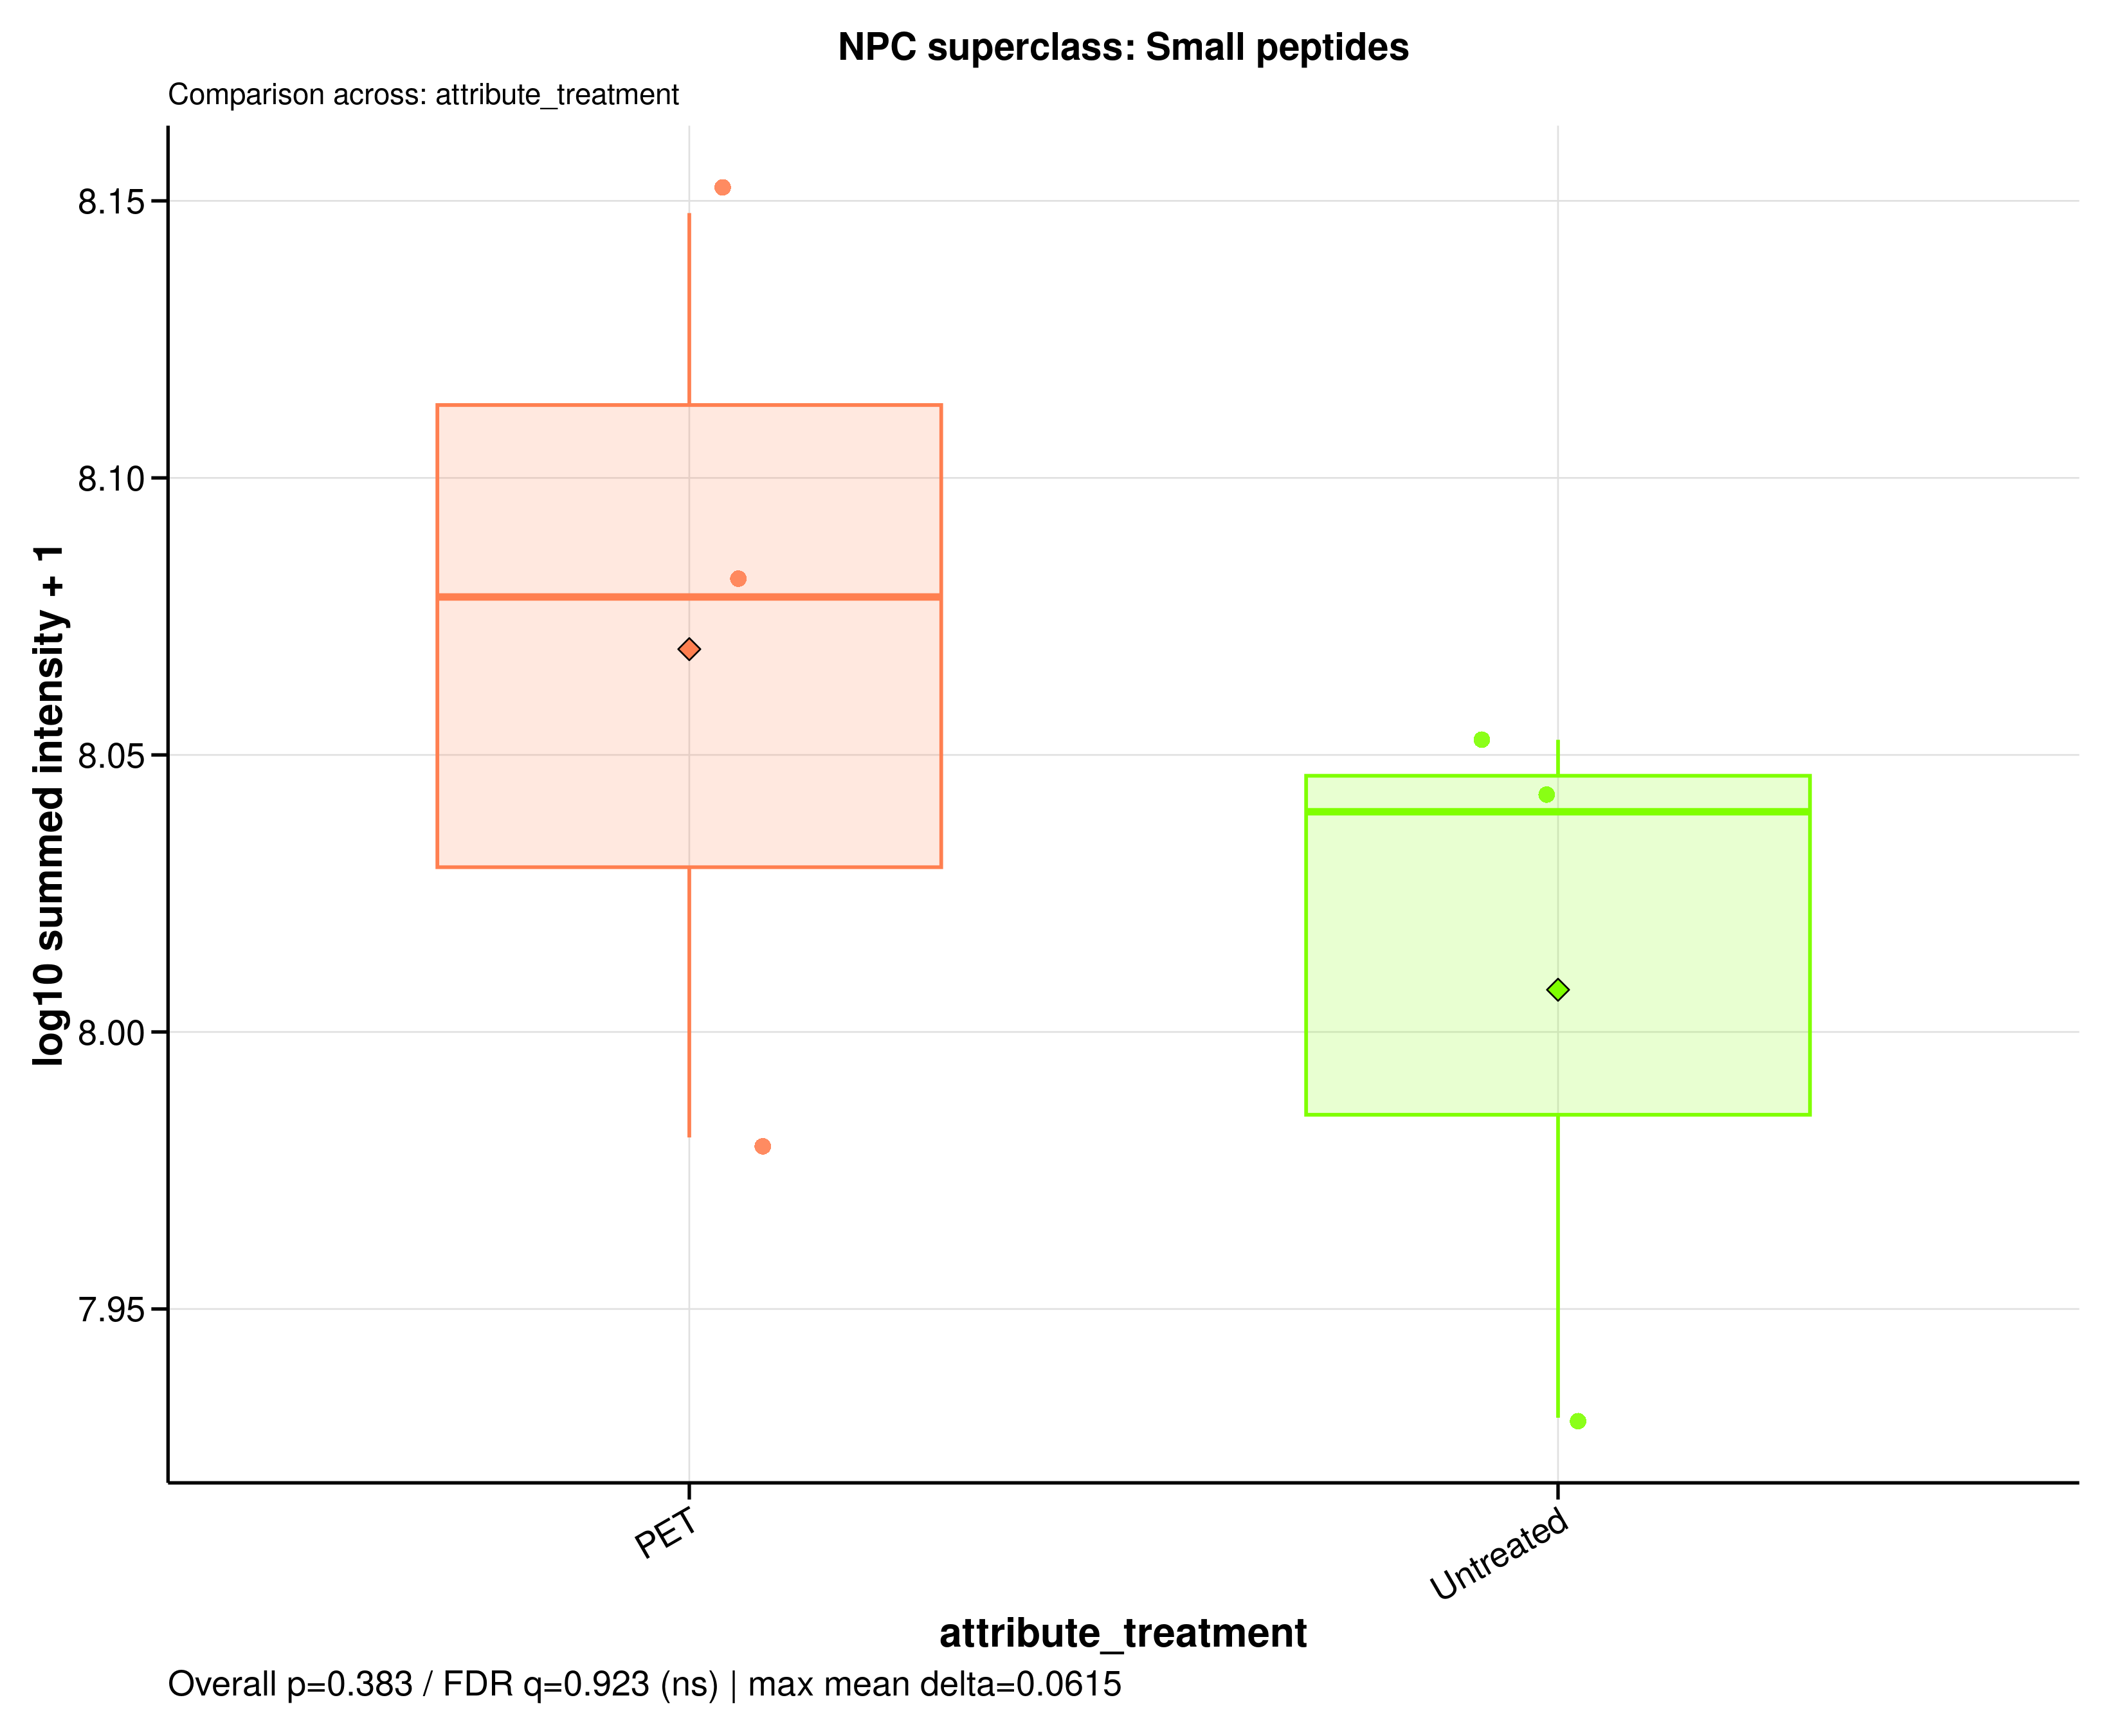

Values plotted in this chart, from the file beside it:
sample_id	group	data_source	npc_level	npc_term	npc_label	npc_plot_label	npc_pathway	npc_superclass	npc_class	n_features	summed_intensity	plot_intensity	npc_overall_test	npc_overall_p_value	npc_overall_q_value	npc_overall_significance	npc_max_mean_difference	npc_max_median_difference
A549_110626_PET100	PET	raw	superclass	Small peptides	NPC superclass: Small peptides	Small peptides	Amino acids and Peptides | Amino acids a…	Small peptides	Aminoacids | Dipeptides | Tripeptides	18	119814177	8.079	wilcoxon_rank_sum	0.3827	0.9232	ns	0.06147	0.03877
A549_110626_untreated	Untreated	raw	superclass	Small peptides	NPC superclass: Small peptides	Small peptides	Amino acids and Peptides | Amino acids a…	Small peptides	Aminoacids | Dipeptides | Tripeptides	18	112910262	8.053	wilcoxon_rank_sum	0.3827	0.9232	ns	0.06147	0.03877
A549_180626_PET100	PET	raw	superclass	Small peptides	NPC superclass: Small peptides	Small peptides	Amino acids and Peptides | Amino acids a…	Small peptides	Aminoacids | Dipeptides | Tripeptides	18	95712017	7.981	wilcoxon_rank_sum	0.3827	0.9232	ns	0.06147	0.03877
A549_180626_untreated	Untreated	raw	superclass	Small peptides	NPC superclass: Small peptides	Small peptides	Amino acids and Peptides | Amino acids a…	Small peptides	Aminoacids | Dipeptides | Tripeptides	18	85186920	7.93	wilcoxon_rank_sum	0.3827	0.9232	ns	0.06147	0.03877
A549_210626_PET100	PET	raw	superclass	Small peptides	NPC superclass: Small peptides	Small peptides	Amino acids and Peptides | Amino acids a…	Small peptides	Aminoacids | Dipeptides | Tripeptides	18	140538017	8.148	wilcoxon_rank_sum	0.3827	0.9232	ns	0.06147	0.03877
A549_210626_untreated	Untreated	raw	superclass	Small peptides	NPC superclass: Small peptides	Small peptides	Amino acids and Peptides | Amino acids a…	Small peptides	Aminoacids | Dipeptides | Tripeptides	18	109582954	8.04	wilcoxon_rank_sum	0.3827	0.9232	ns	0.06147	0.03877
